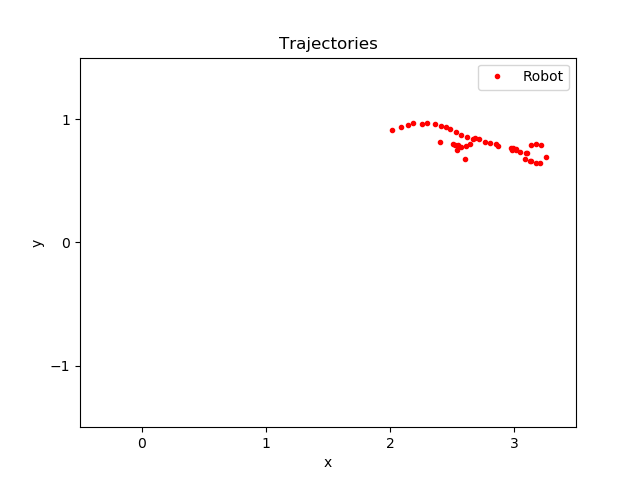

Source data for this figure (header and first rows):
time, pos_ballX, pos_ballY, pos_robotX, pos_robotY, seen_robotX, seen_robotY, state
167.3, 2.939, 0.8422, 2.02, 0.9095, 3.331, 1.97, -1
167.7, 2.939, 0.8422, 2.088, 0.9339, 3.331, 1.97, -1
168.1, 2.939, 0.8422, 2.143, 0.9555, 3.331, 1.97, -1
168.5, 2.918, 0.797, 2.188, 0.9712, 1.853, 0.8109, -1
169.1, 2.918, 0.797, 2.257, 0.9645, 1.853, 0.8109, -1
169.5, 2.919, 0.803, 2.297, 0.9682, 1.853, 0.8109, -1
169.7, 2.919, 0.803, 2.361, 0.9589, 1.853, 0.8109, -1
170.2, 2.919, 0.803, 2.409, 0.9482, 1.853, 0.8109, -1
170.6, 2.916, 0.795, 2.455, 0.94, 1.853, 0.8109, -1
170.8, 2.916, 0.795, 2.486, 0.9244, 1.853, 0.8109, -1
171.2, 2.916, 0.795, 2.533, 0.8978, 1.853, 0.8109, -1
171.6, 2.916, 0.7985, 2.573, 0.8745, 1.853, 0.8109, -1
172, 2.916, 0.7985, 2.618, 0.8556, 1.853, 0.8109, -1
172.4, 2.917, 0.7963, 2.668, 0.8425, 1.853, 0.8109, -1
173.4, 2.772, 0.742, 2.547, 0.7893, 2.547, 0.7894, -1
174.6, 2.773, 0.741, 2.51, 0.796, 2.547, 0.7894, -1
174.8, 2.773, 0.741, 2.406, 0.8131, 2.547, 0.7894, -1
175.2, 2.738, 0.7833, 2.526, 0.7869, 2.547, 0.7894, -1
175.4, 2.738, 0.7833, 2.602, 0.6733, 2.547, 0.7894, -1
175.9, 2.738, 0.7833, 2.544, 0.7533, 2.547, 0.7894, -1
179.5, 2.924, 0.8178, 2.576, 0.7759, 2.604, 0.7666, -1
180.1, 2.924, 0.8178, 2.614, 0.7834, 2.604, 0.7666, -1
180.7, 2.923, 0.8192, 2.647, 0.7964, 2.604, 0.7666, -1
181.5, 2.924, 0.8179, 2.684, 0.8476, 2.604, 0.7666, -1
186.2, 3.113, 0.7215, 2.719, 0.8368, 2.604, 0.7666, -1
186.6, 3.114, 0.7237, 2.764, 0.8153, 2.604, 0.7666, -1
186.8, 3.114, 0.7237, 2.807, 0.8047, 2.604, 0.7666, -1
187.2, 3.114, 0.7237, 2.855, 0.7971, 2.604, 0.7666, -1
188.4, 3.236, 0.6879, 3.013, 0.7555, 3.013, 0.7553, -1
189.7, 3.235, 0.6891, 2.974, 0.7653, 3.013, 0.7553, -1
189.9, 3.235, 0.6891, 2.87, 0.7829, 3.013, 0.7553, -1
190.3, 3.212, 0.7476, 2.995, 0.7626, 3.013, 0.7553, -1
190.5, 3.212, 0.7476, 3.091, 0.6755, 3.013, 0.7553, -1
190.7, 3.212, 0.7476, 3.046, 0.7366, 3.013, 0.7553, -1
191.1, 3.212, 0.7476, 2.983, 0.7515, 3.013, 0.7553, -1
192.1, 3.232, 0.7017, 3.014, 0.7509, 3.013, 0.7553, -1
193.3, 3.565, 0.4626, 3.105, 0.7236, 3.103, 0.7247, -1
195, 3.559, 0.4607, 3.14, 0.6613, 3.103, 0.7247, -1
195.2, 3.559, 0.4607, 3.174, 0.6458, 3.103, 0.7247, -1
195.6, 3.513, 0.3897, 3.21, 0.6434, 3.103, 0.7247, -1
195.8, 3.513, 0.3897, 3.262, 0.6895, 3.103, 0.7247, -1
196.2, 3.513, 0.3897, 3.214, 0.7919, 3.103, 0.7247, -1
196.4, 3.496, 0.3804, 3.174, 0.8001, 3.103, 0.7247, -1
196.6, 3.496, 0.3804, 3.133, 0.7931, 3.103, 0.7247, -1
197.2, 3.496, 0.3804, 3.098, 0.7235, 3.103, 0.7247, -1
198, 3.494, 0.3845, 3.131, 0.6626, 3.103, 0.7247, -1
